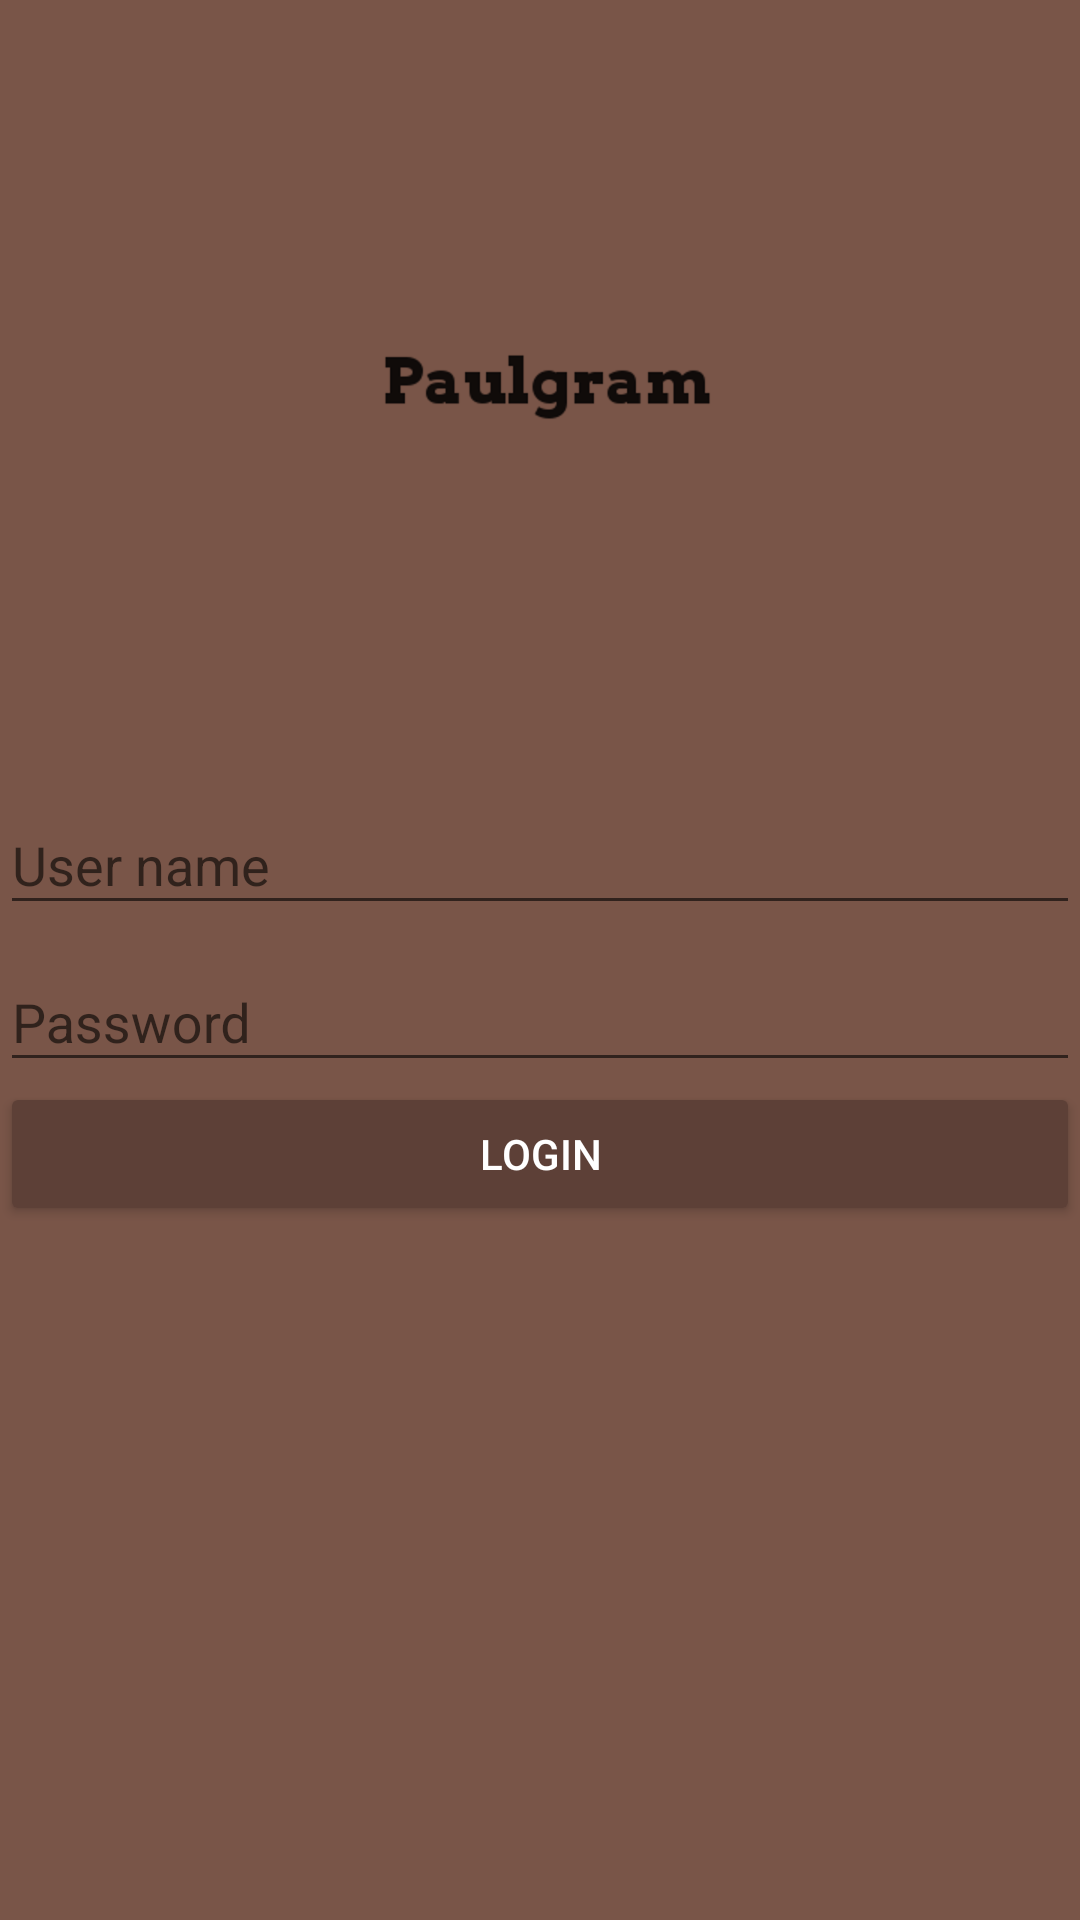

Layout XML and referenced resources for this Android screen:
<!-- AndroidManifest.xml: application theme AppTheme -->
<!-- res/layout/activity_login.xml -->
<?xml version="1.0" encoding="utf-8"?>
<android.support.design.widget.CoordinatorLayout xmlns:android="http://schemas.android.com/apk/res/android"
    xmlns:app="http://schemas.android.com/apk/res-auto"
    xmlns:tools="http://schemas.android.com/tools"
    android:layout_width="match_parent"
    android:layout_height="match_parent"
    android:fitsSystemWindows="true"
    tools:context="com.consultoresag.plaztigram.LoginActivity"
    android:background="@color/colorPrimary">
    <LinearLayout
        android:layout_width="match_parent"
        android:layout_height="match_parent"
        android:orientation="vertical"
        android:weightSum="1">

      <RelativeLayout
          android:layout_width="match_parent"
          android:layout_height="match_parent"
          android:layout_weight="0.6">
          <ImageView
              android:id="@+id/logo"
              android:layout_width="wrap_content"
              android:layout_height="wrap_content"
              android:layout_centerInParent="true"
              android:background="@drawable/paulgram"/>
      </RelativeLayout>
      <LinearLayout
            android:layout_width="match_parent"
            android:layout_height="match_parent"
          android:layout_weight="0.4"
          android:orientation="vertical">
          <android.support.design.widget.TextInputLayout
              android:layout_width="match_parent"
              android:layout_height="wrap_content">
              <android.support.design.widget.TextInputEditText
                  android:id="@+id/username"
                  android:layout_width="match_parent"
                  android:layout_height="wrap_content"
                  android:hint="@string/hint_username"/>
          </android.support.design.widget.TextInputLayout>
          <android.support.design.widget.TextInputLayout
              android:layout_width="match_parent"
              android:layout_height="wrap_content">
              <android.support.design.widget.TextInputEditText
                  android:id="@+id/password"
                  android:layout_width="match_parent"
                  android:layout_height="wrap_content"
                  android:hint="@string/hint_password"
                  android:inputType="textPassword"/>
          </android.support.design.widget.TextInputLayout>
          <Button
              android:id="@+id/login"
              android:layout_width="match_parent"
              android:layout_height="wrap_content"
              android:text="@string/text_button_login"
              android:theme="@style/RaisedButtonDark" />
      </LinearLayout>

    </LinearLayout>

</android.support.design.widget.CoordinatorLayout>
<!-- resources referenced by this layout -->
<resources>
  <color name="colorPrimary">#795548</color>
  <!-- drawable paulgram: png bitmap (drawable-hdpi, 9777 bytes) -->
  <string name="hint_password">Password</string>
  <string name="hint_username">User name</string>
  <string name="text_button_login">Login</string>
  <style name="RaisedButtonDark" parent="Theme.AppCompat.Light">
      <item name="colorButtonNormal">@color/colorPrimaryDark</item>
      <item name="colorControlHighlight">@color/colorPrimary</item>
      <item name="android:textColor">@android:color/white</item>
  </style>
  <style name="AppTheme" parent="Theme.AppCompat.Light.NoActionBar">
          
          <item name="colorPrimary">@color/colorPrimary</item>
          <item name="colorPrimaryDark">@color/colorPrimaryDark</item>
          <item name="colorAccent">@color/colorAccent</item>
      </style>
  <color name="colorPrimaryDark">#5D4037</color>
  <color name="colorAccent">#CDDC39</color>
</resources>
